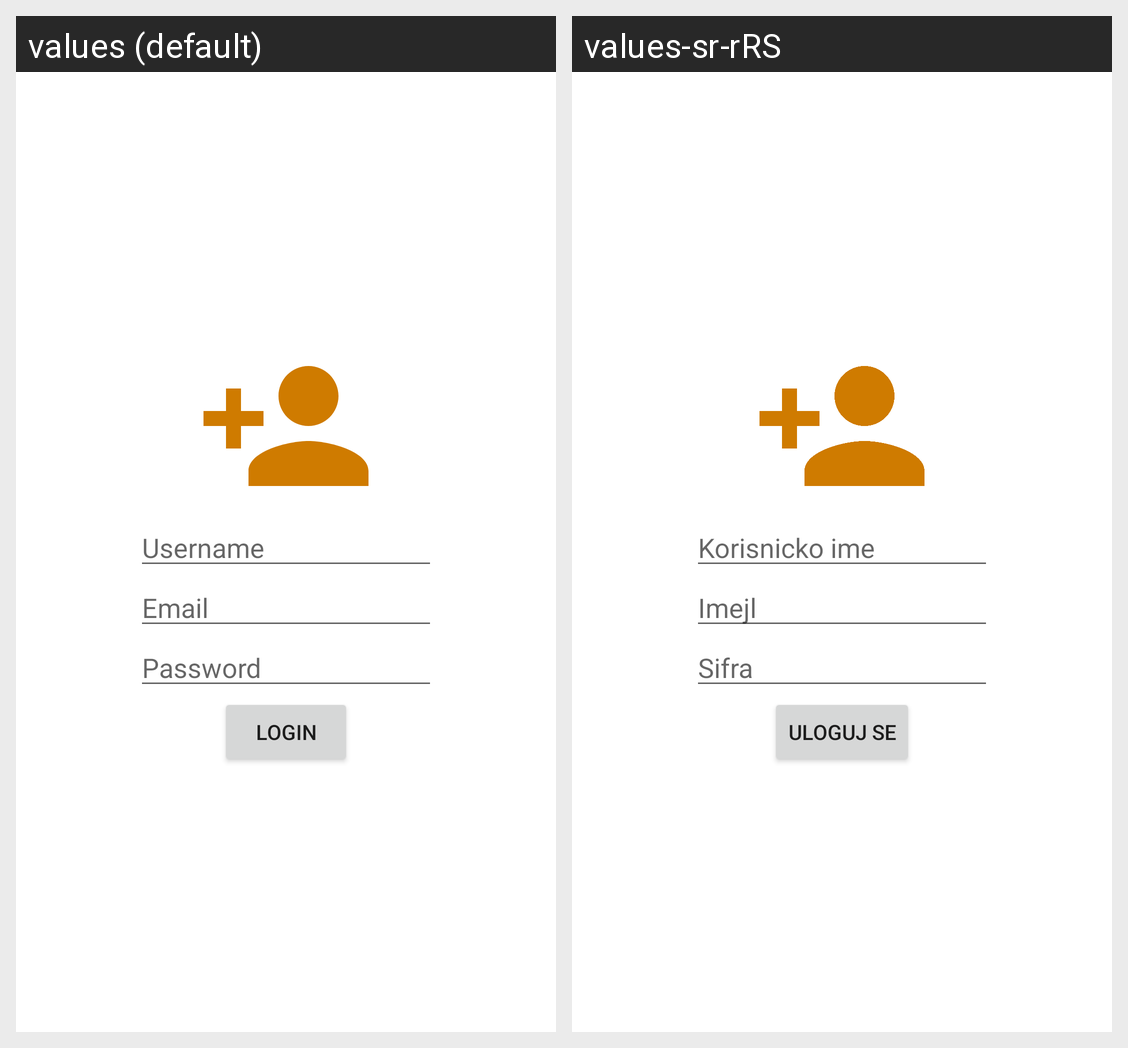

Translations of the strings shown on this Android screen, per locale in the grid:
Android screen res/layout/activity_login.xml rendered under 2 locales, left to right: values (default), values-sr-rRS. Device: Nexus 5 (rendered at 1080×1920; each locale shown at half size, 540×960, under a caption strip naming it); theme Theme.Vuk_vukovic_rn9420.
Strings drawn on this screen, with the default value and each locale's value (text and hints the layout hard-codes, and strings that could not be matched under every locale, appear in the picture but are not listed):

username
  values: Username
  values-sr-rRS: Korisnicko ime

email
  values: Email
  values-sr-rRS: Imejl

password
  values: Password
  values-sr-rRS: Sifra

login
  values: Login
  values-sr-rRS: Uloguj Se
